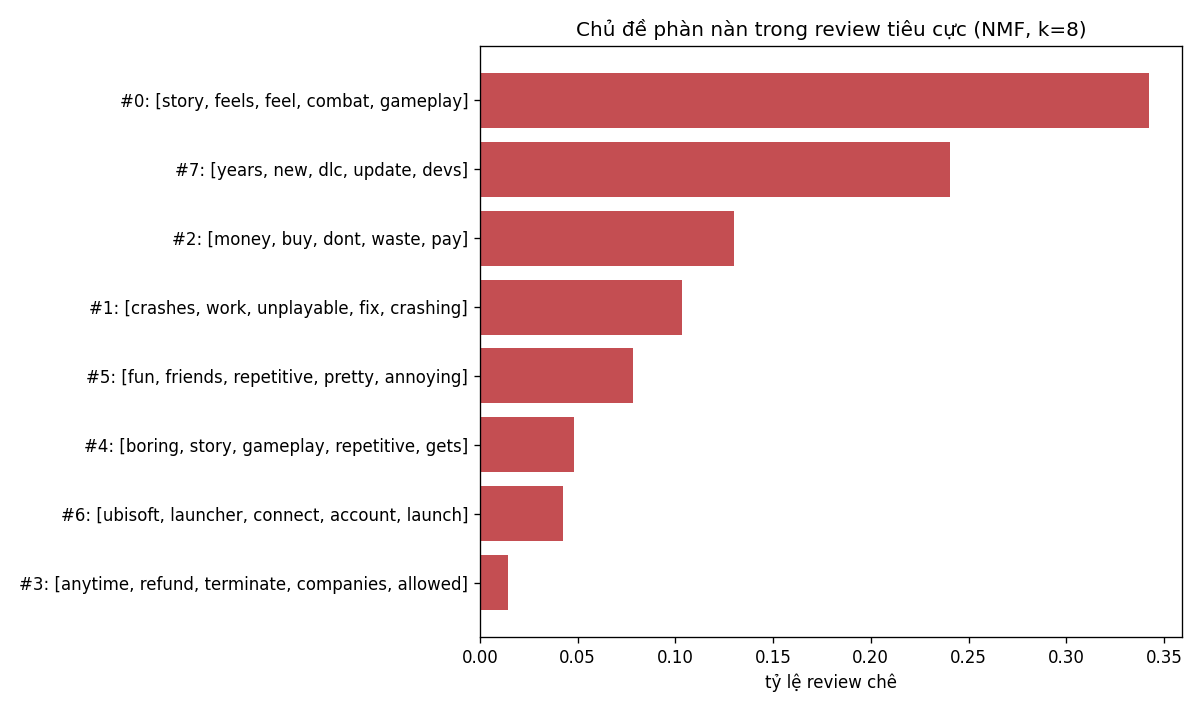

The data file committed next to this chart (first rows):
topic, top_words, n_reviews, share, examples
0, story, feels, feel, combat, gameplay, en…, 4016, 0.3421, I'm posting this on behalf of my friend,…
7, years, new, dlc, update, devs, players, …, 2825, 0.2407, I bought this game in early access over …
2, money, buy, dont, waste, pay, worth, win…, 1527, 0.1301, This is a waste dont buy it | Game is ba…
1, crashes, work, unplayable, fix, crashing…, 1216, 0.1036, Game crashes and is unplayable | it cras…
5, fun, friends, repetitive, pretty, annoyi…, 922, 0.0785, It's more fun to play with feces. | Ha h…
4, boring, story, gameplay, repetitive, get…, 565, 0.0481, Boring gameplay, boring story, boring ev…
6, ubisoft, launcher, connect, account, lau…, 498, 0.0424, Its a ubisoft game with ubisoft launcher…
3, anytime, refund, terminate, companies, a…, 170, 0.0145, If companies can terminate a game at any…
